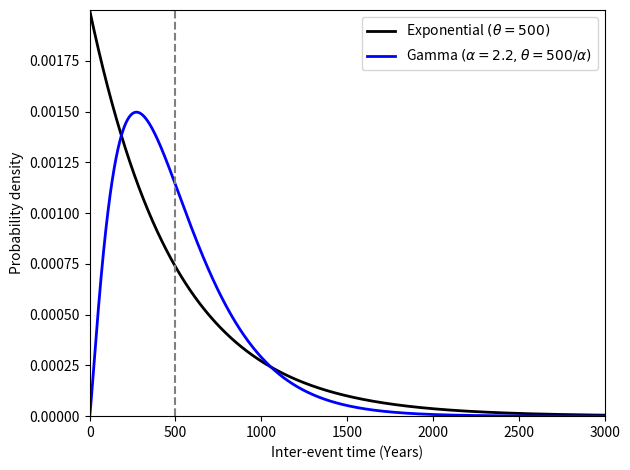

This figure's Python source:
# Plot pdfs of different distirbutions

import os, sys
from matplotlib import pyplot as plt
import numpy as np
from scipy.stats import expon, gamma, weibull_min, lognorm


mean = 500
exp = expon(scale=mean)

gam = gamma(2.2, scale=500/2.2)

x = np.arange(0.01, 3000, 1)
exp_pdf = exp.pdf(x) 
plt.plot(x, exp_pdf, 'k-', lw=2, label=r'Exponential $(\theta = 500)$')
plt.plot(x, gam.pdf(x), 'b-', lw=2, label=r'Gamma $(\alpha = 2.2, \theta = 500/\alpha)$')
plt.legend()
plt.xlabel('Inter-event time (Years)')
plt.ylabel('Probability density')
# Add mean
plt.xlim([0, 3000])
plt.ylim([0, max(exp_pdf)]) 
plt.plot([mean, mean], [0, max(exp_pdf)], c='0.5', linestyle='--')
plt.tight_layout()
plt.savefig('pdf_examples.png')
